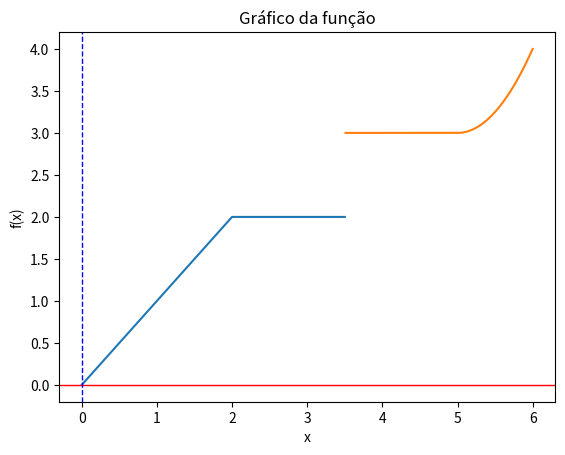

Reproduce this figure in Python.
import matplotlib.pyplot as plt

xl = []
c = 0
while c <= 3.5:
    xl.append(c)
    c += 0.01

y = []

xll = []
while c <= 6:
    xll.append(c)
    c += 0.01

yl = []
for x in xl:
    if x < 2:
        y.append(x)
    elif 2 <= x <= 3.5:
        y.append(2)

for x1 in xll:
    if 3.5 < x1 < 5:
        yl.append(3)
    else:
        yl.append((x1 ** 2) - (10 * x1) + 28)


plt.plot(xl, y, xll, yl)
plt.axhline(y=0, color='r', linestyle='-', linewidth=1)
plt.axvline(x=0, color='b', linestyle='--', linewidth=1)
plt.title("Gráfico da função")
plt.xlabel("x")
plt.ylabel("f(x)")

plt.show()
